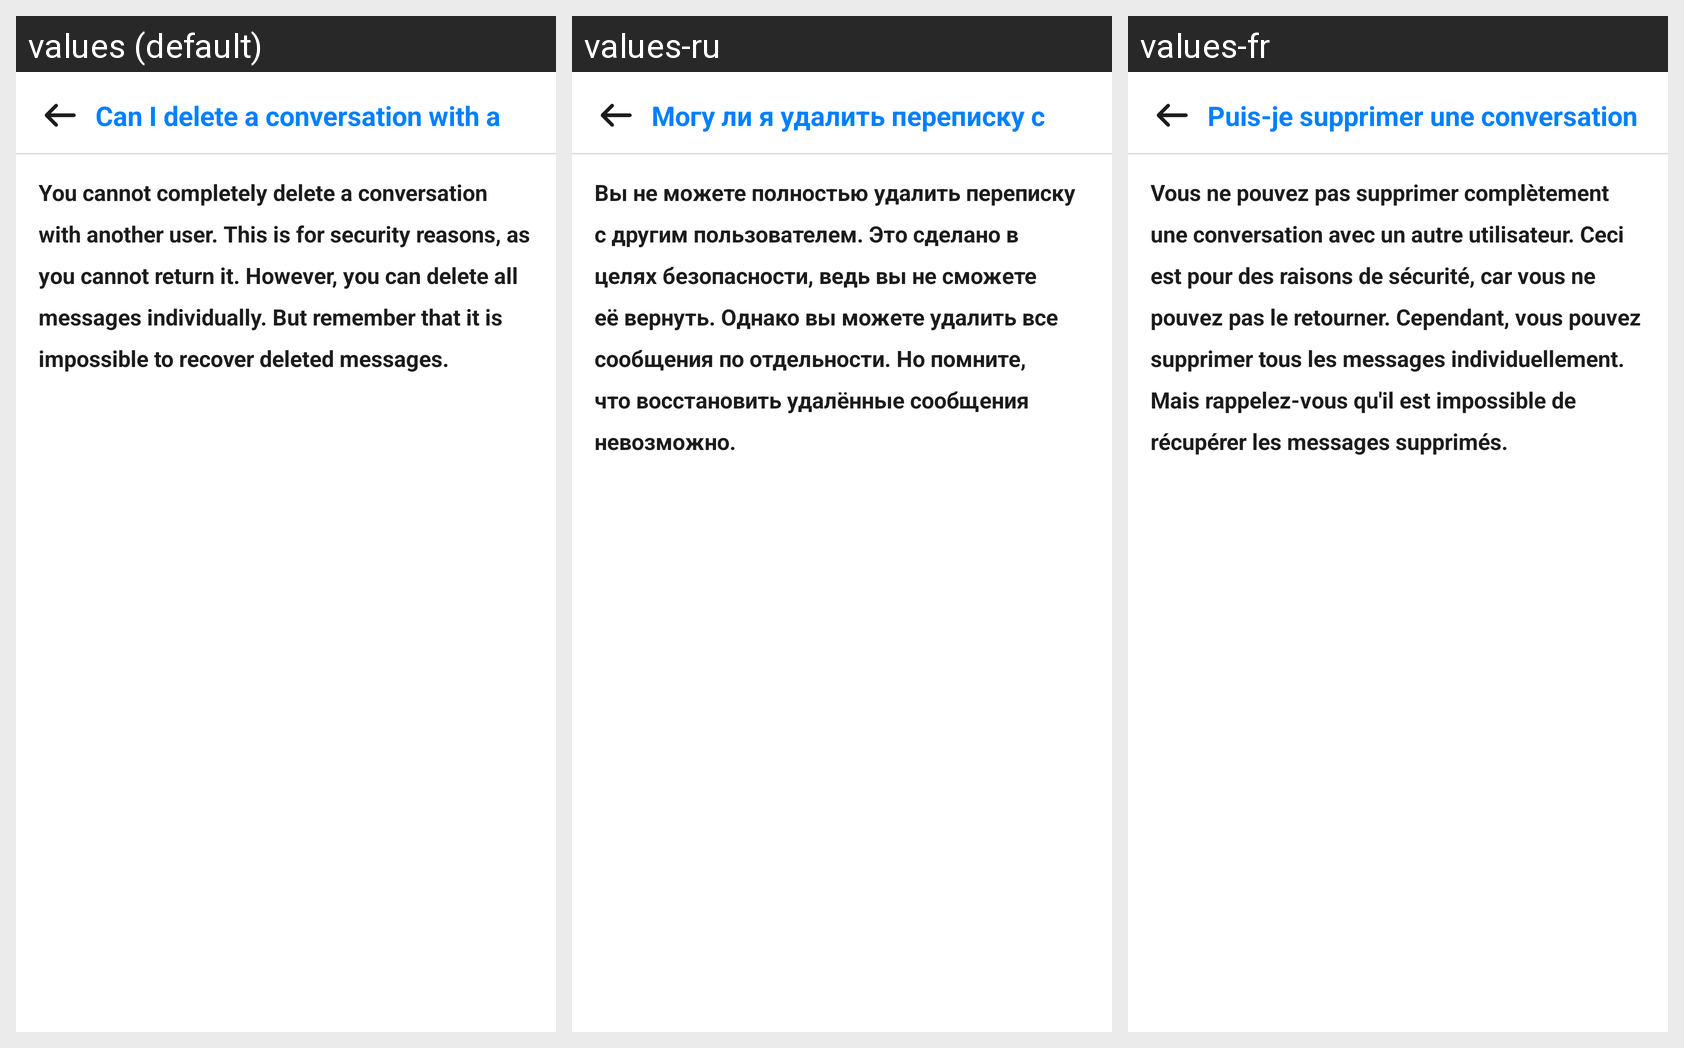

Here is an Android app screen in its default locale and in the app's own translations. Write out the translated-string differences for the strings that appear on this screen.
Android screen res/layout/activity_mq2.xml rendered under 3 locales, left to right: values (default), values-ru, values-fr. Device: Nexus 5 (rendered at 1080×1920; each locale shown at half size, 540×960, under a caption strip naming it); theme AppTheme.
Strings drawn on this screen, with the default value and each locale's value (text and hints the layout hard-codes, and strings that could not be matched under every locale, appear in the picture but are not listed):

q11
  values: Can I delete a conversation with a person?
  values-ru: Могу ли я удалить переписку с человеком?
  values-fr: Puis-je supprimer une conversation avec une personne?

a11
  values: You cannot completely delete a conversation with another user. This is for security reasons, as you cannot return it. However, you can delete all messages individually. But remember that it is impossible to recover deleted messages.
  values-ru: Вы не можете полностью удалить переписку с другим пользователем. Это сделано в целях безопасности, ведь вы не сможете её вернуть. Однако вы можете удалить все сообщения по отдельности. Но помните, что восстановить удалённые сообщения невозможно.
  values-fr: Vous ne pouvez pas supprimer complètement une conversation avec un autre utilisateur. Ceci est pour des raisons de sécurité, car vous ne pouvez pas le retourner. Cependant, vous pouvez supprimer tous les messages individuellement. Mais rappelez-vous qu'il est impossible de récupérer les messages supprimés.
